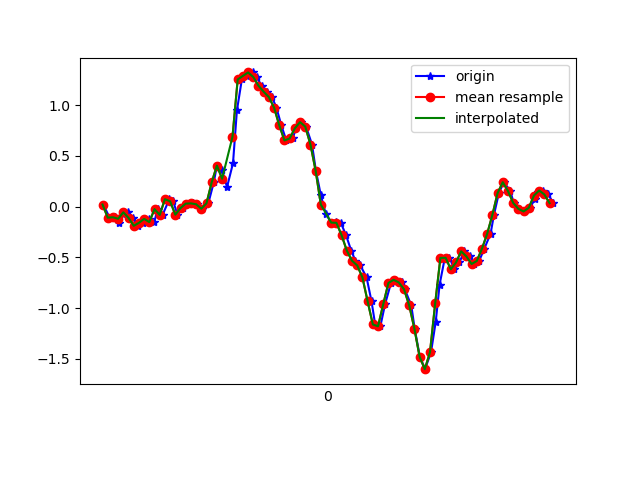

The data file committed next to this chart (first rows):
1618199711983, 895374996316994, 0.02146103, -0.19723162, -0.00601165
1618199712007, 895375015340594, -0.108, 0.2133, -0.0671
1618199712027, 895375034388994, -0.1044, 0.06666, 9.7E-5
1618199712043, 895375053412594, -0.163, 0.03978, -0.03289
1618199712059, 895375072460994, -0.07506, 0.2609, 0.004984
1618199712079, 895375091484594, -0.05551, -0.2351, 0.009871
1618199712097, 895375110300818, -0.1105, 0.2768, -0.00479
1618199712117, 895375129303778, -0.1887, -0.02741, 0.0453
1618199712135, 895375148331522, -0.1594, 0.2353, -0.002346
1618199712157, 895375167334498, -0.1203, 0.2646, 0.04164
1618199712179, 895375186362242, -0.152, -0.1239, 0.02209
1618199712192, 895375205517698, -0.02374, 0.4063, -0.007233
1618199712211, 895375224555554, -0.08116, 0.04223, 0.01598
1618199712237, 895375243568578, 0.074, 0.03123, -0.006012
1618199712252, 895375262606434, 0.05323, 0.1998, 0.007427
1618199712268, 895375281644258, -0.07872, -0.02985, 0.01842
1618199712288, 895375300727490, -0.01397, 0.1009, -0.02067
1618199712307, 895375319769058, 0.03001, -0.02375, 0.004984
1618199712327, 895375338785794, 0.03246, -0.2547, 0.009871
1618199712344, 895375357827362, 0.0239, -0.1496, -0.02922
1618199712363, 895375376844130, -0.02008, -0.1178, -0.09886
1618199712387, 895375395885730, 0.03368, -0.2094, -0.1685
1618199712408, 895375414923682, 0.2402, -0.3475, -0.1966
1618199712420, 895375433966178, 0.4051, -0.5247, -0.2088
1618199712440, 895375453008610, 0.3574, -0.747, -0.2601
1618199712459, 895375472026274, 0.1937, -0.9657, -0.4165
1618199712482, 895375491068770, 0.4295, -1.153, -0.557
1618199712497, 895375510121698, 0.9488, -1.395, -0.6291
1618199712516, 895375529139810, 1.254, -1.738, -0.6303
1618199712537, 895375548182626, 1.29, -2.165, -0.6144
1618199712558, 895375567225506, 1.324, -2.572, -0.5888
1618199712573, 895375586243554, 1.279, -2.95, -0.6205
1618199712592, 895375605285218, 1.193, -3.241, -0.6474
1618199712613, 895375624303266, 1.133, -3.399, -0.7061
1618199712632, 895375643346082, 1.081, -3.453, -0.7317
1618199712649, 895375662364066, 0.9769, -3.397, -0.7623
1618199712668, 895375681406882, 0.8021, -3.226, -0.8014
1618199712687, 895375700449698, 0.6531, -2.988, -0.8637
1618199712711, 895375719443298, 0.6726, -2.696, -0.8832
1618199712725, 895375738485410, 0.7728, -2.389, -0.8539
1618199712744, 895375757502754, 0.8339, -2.047, -0.7928
1618199712763, 895375776544866, 0.7899, -1.676, -0.6987
1618199712786, 895375795586978, 0.6128, -1.322, -0.5998
1618199712801, 895375814575266, 0.3538, -1.008, -0.4996
1618199712820, 895375833616674, 0.1131, -0.7018, -0.3933
1618199712839, 895375852633186, -0.07139, -0.3842, -0.2931
1618199712862, 895375871791709, -0.1642, -0.05673, -0.1942
1618199712877, 895375890833117, -0.1496, 0.2646, -0.0952
1618199712897, 895375909846237, -0.1594, 0.5615, 0.003762
1618199712917, 895375928887453, -0.2827, 0.8425, 0.09051
1618199712937, 895375947928797, -0.4342, 1.142, 0.1626
1618199712953, 895375966945245, -0.5332, 1.406, 0.2738
1618199712972, 895375985986525, -0.5796, 1.623, 0.4228
1618199712996, 895376005002973, -0.6981, 1.771, 0.5902
1618199713015, 895376024032733, -0.9339, 1.943, 0.6623
1618199713029, 895376043073757, -1.161, 2.129, 0.7026
1618199713049, 895376062090077, -1.179, 2.261, 0.7405
1618199713067, 895376081131101, -0.962, 2.384, 0.8284
1618199713090, 895376100147293, -0.7519, 2.532, 0.8297
1618199713106, 895376119188317, -0.7214, 2.68, 0.7808
1618199713132, 895376138229341, -0.747, 2.825, 0.7429
... 31 more rows
